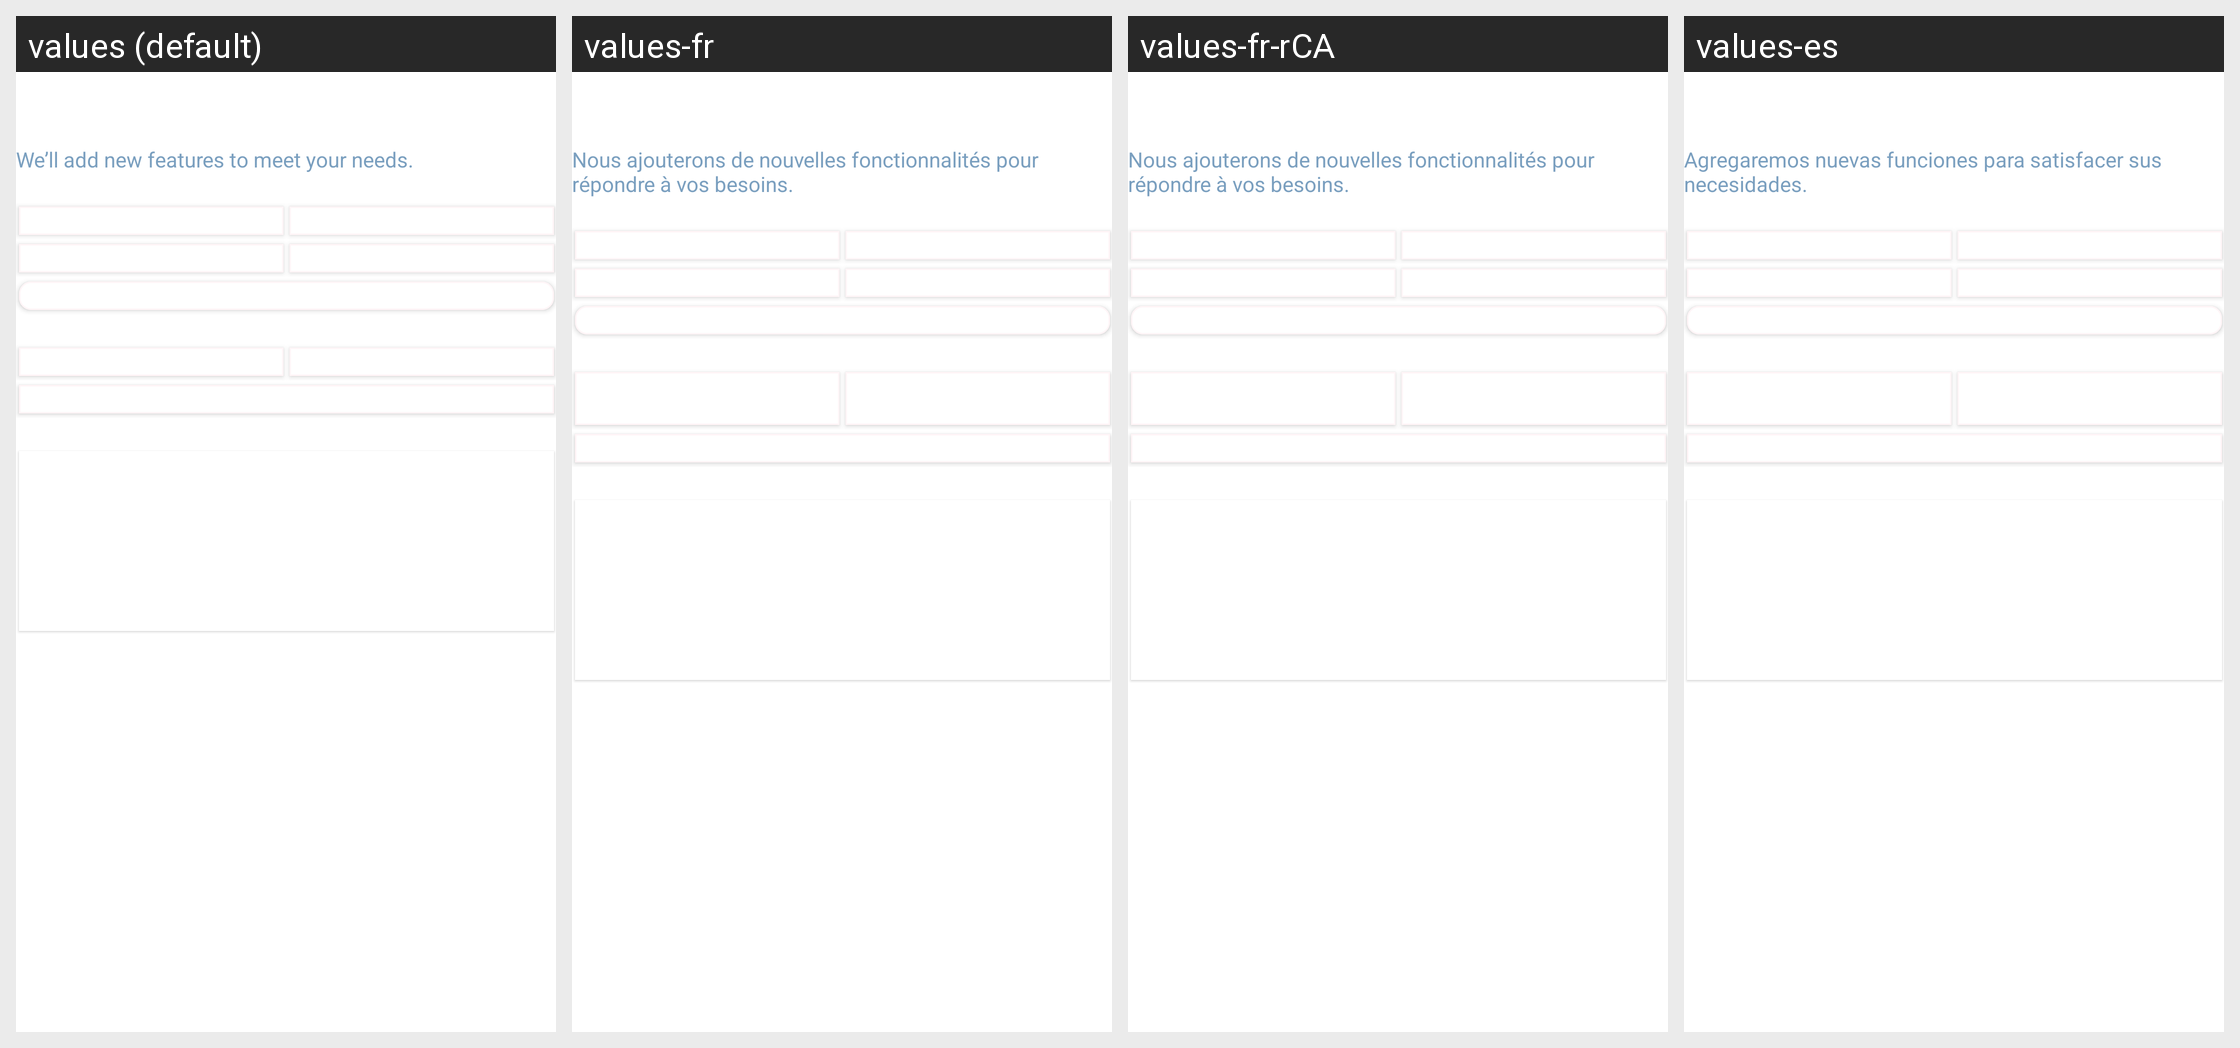

Translations of the strings shown on this Android screen, per locale in the grid:
Android screen res/layout/activity_feature_request.xml rendered under 4 locales, left to right: values (default), values-fr, values-fr-rCA, values-es. Device: Nexus 5 (rendered at 1080×1920; each locale shown at half size, 540×960, under a caption strip naming it); theme Theme.PDFReaderPro.
Other locales in the repository, not shown: values-ar, values-de, values-en-rGB, values-en-rUS, values-es-rMX, values-es-rUS, values-fa, values-hi, values-in, values-it, values-iw-rIL, values-ja, values-ko, values-nl, values-pt, values-pt-rBR, values-ru, values-tr, values-uk, values-vi, values-zh, values-zh-rTW.
Strings drawn on this screen, with the default value and each locale's value (text and hints the layout hard-codes, and strings that could not be matched under every locale, appear in the picture but are not listed):

we_add_new_feature
  values: We’ll add new features to meet your needs.
  values-fr: Nous ajouterons de nouvelles fonctionnalités pour répondre à vos besoins.
  values-fr-rCA: Nous ajouterons de nouvelles fonctionnalités pour répondre à vos besoins.
  values-es: Agregaremos nuevas funciones para satisfacer sus necesidades.

view_setting
  values: View Setting
  values-fr: Paramètre d'affichage
  values-fr-rCA: Paramètre d'affichage
  values-es: Configuración de vista
